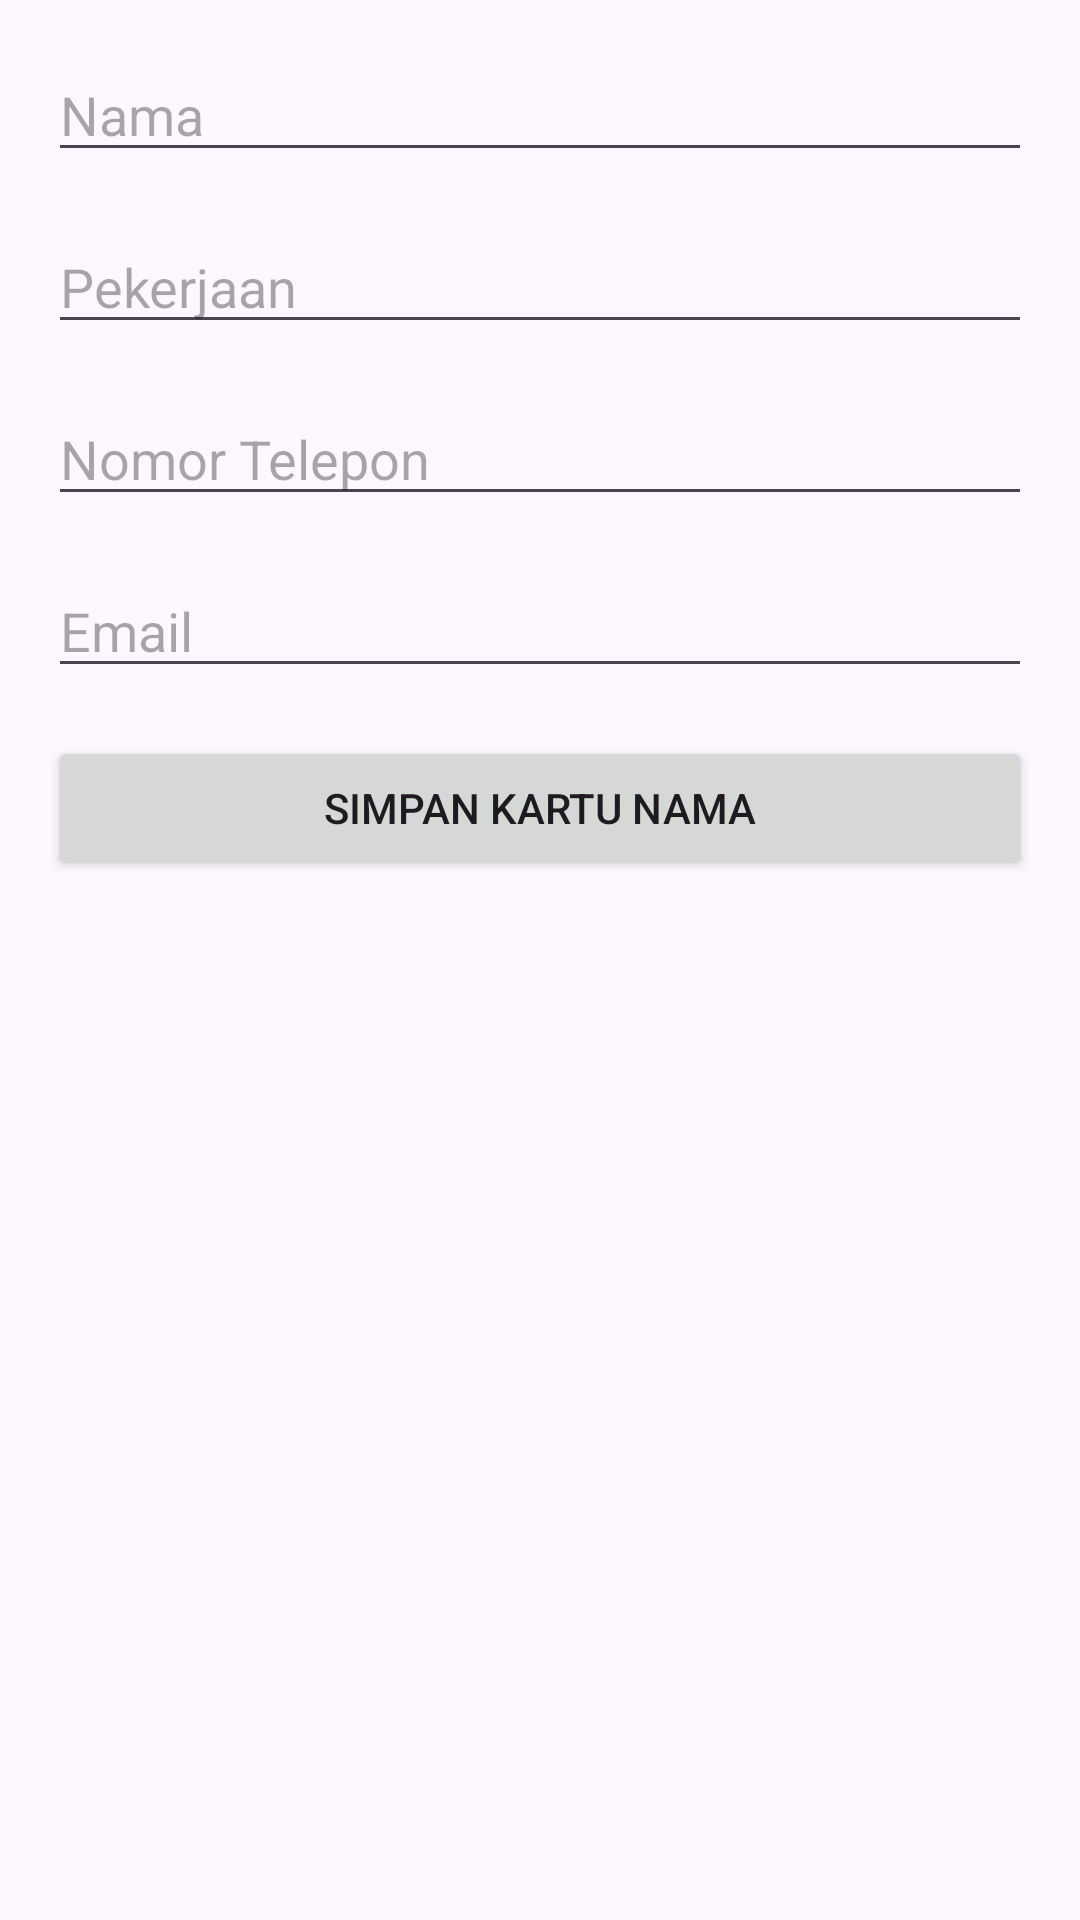

Layout XML and referenced resources for this Android screen:
<!-- AndroidManifest.xml: application theme Theme.KartuNamaApp -->
<!-- res/layout/activity_main.xml -->
<?xml version="1.0" encoding="utf-8"?>
<androidx.constraintlayout.widget.ConstraintLayout
    xmlns:android="http://schemas.android.com/apk/res/android"
    xmlns:app="http://schemas.android.com/apk/res-auto"
    xmlns:tools="http://schemas.android.com/tools"
    android:id="@+id/main"
    android:layout_width="match_parent"
    android:layout_height="match_parent"
    tools:context=".MainActivity">

    <EditText
        android:id="@+id/name_input"
        android:layout_width="0dp"
        android:layout_height="wrap_content"
        android:hint="Nama"
        app:layout_constraintTop_toTopOf="parent"
        app:layout_constraintStart_toStartOf="parent"
        app:layout_constraintEnd_toEndOf="parent"
        app:layout_constraintHorizontal_bias="0.5"
        android:layout_margin="16dp"/>

    <EditText
        android:id="@+id/job_input"
        android:layout_width="0dp"
        android:layout_height="wrap_content"
        android:hint="Pekerjaan"
        app:layout_constraintTop_toBottomOf="@id/name_input"
        app:layout_constraintStart_toStartOf="parent"
        app:layout_constraintEnd_toEndOf="parent"
        android:layout_margin="16dp"/>

    <EditText
        android:id="@+id/phone_input"
        android:layout_width="0dp"
        android:layout_height="wrap_content"
        android:hint="Nomor Telepon"
        android:inputType="phone"
        app:layout_constraintTop_toBottomOf="@id/job_input"
        app:layout_constraintStart_toStartOf="parent"
        app:layout_constraintEnd_toEndOf="parent"
        android:layout_margin="16dp"/>

    <EditText
        android:id="@+id/email_input"
        android:layout_width="0dp"
        android:layout_height="wrap_content"
        android:hint="Email"
        android:inputType="textEmailAddress"
        app:layout_constraintTop_toBottomOf="@id/phone_input"
        app:layout_constraintStart_toStartOf="parent"
        app:layout_constraintEnd_toEndOf="parent"
        android:layout_margin="16dp"/>

    <Button
        android:id="@+id/save_button"
        android:layout_width="0dp"
        android:layout_height="wrap_content"
        android:text="Simpan Kartu Nama"
        app:layout_constraintTop_toBottomOf="@id/email_input"
        app:layout_constraintStart_toStartOf="parent"
        app:layout_constraintEnd_toEndOf="parent"
        android:layout_margin="16dp"/>

</androidx.constraintlayout.widget.ConstraintLayout>
<!-- resources referenced by this layout -->
<resources>
  <style name="Theme.KartuNamaApp" parent="Base.Theme.KartuNamaApp" />
  <style name="Base.Theme.KartuNamaApp" parent="Theme.Material3.DayNight.NoActionBar">
          
          
      </style>
</resources>
